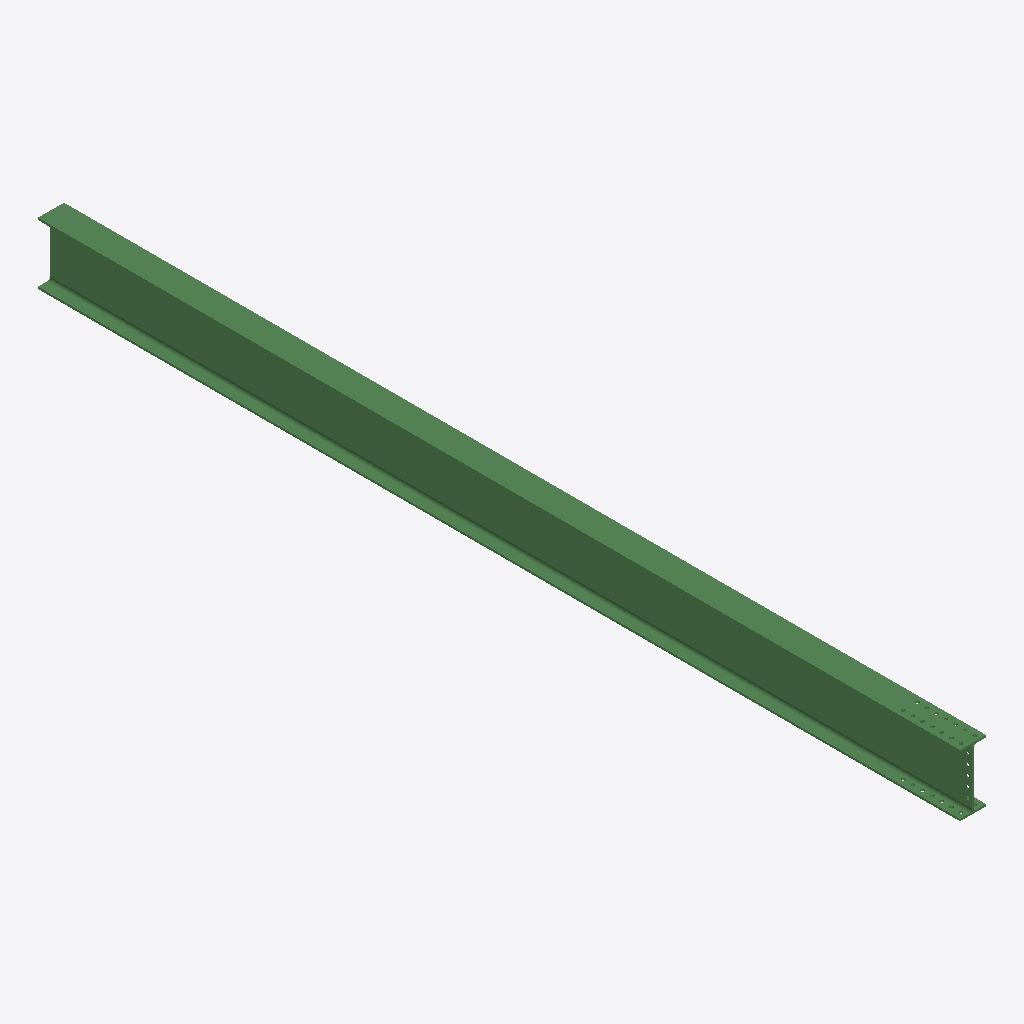
Isometric view of an IFC building model (IFC-SPF (STEP), schema IFC2X3, length unit millimetre), seen from the south-west, elements coloured by IFC class: 1 beam (green).
Extent 0.2 m × 6.7 m × 0.5 m (x, y, z). Storeys (1): Undefined at 0.00 m. Elements (1): 1 IfcBeam.

HEADER;
FILE_DESCRIPTION(('ViewDefinition[AISC_Steel_Detailing]','Option [BaseQuantities:Off]','Option [GridExport:On]','Option [Assemblies:Off]','Option [Bolts:On]','Option [Rebars:On]','Option [PourObjects:Off]','Option [Welds:On]','Option [SurfaceTreatments:On]','Option [LocationBy:0]','Option [ViewColors:Off]','Option [SectionedSpine:Off]','[2 more]'),'2;1');
FILE_NAME('b_1038_Qty_1.ifc','2026-05-16T11:52:53',('GIOVANNIPC\\gcorrea'),('Structural Designer'),'IFC Database version: Work','Tekla Structures 2020 Service Pack 5, IFC Export','');
FILE_SCHEMA(('IFC2X3'));
ENDSEC;
DATA;
#37=IFCPROJECT('2G7ZFDNE16yBDU14FA92Me',#5,'Proyecto',$,$,$,$,(#11),#36);
#39=IFCSITE('2xvEzEinjBTea80yOTcujY',#5,'Obra',$,$,#38,$,$,.ELEMENT.,$,$,$,$,$);
#41=IFCBUILDING('0Gi0U2QR97$uZ7MG0RL5CQ',#5,'Undefined',$,$,#40,$,$,.ELEMENT.,$,$,$);
#43=IFCBUILDINGSTOREY('29hdEUCErFze9E_VIAceOd',#5,'Undefined',$,$,#42,$,$,.ELEMENT.,0.0);
#69=IFCBEAM('0ko0WLoh1Dnx249wRWFz1L',#44,'BEAM','IPE450','IPE450',#47,#68,'ID2ec80815-cab0-4dc7-b084-27a6e03fd055');
ENDSEC;
